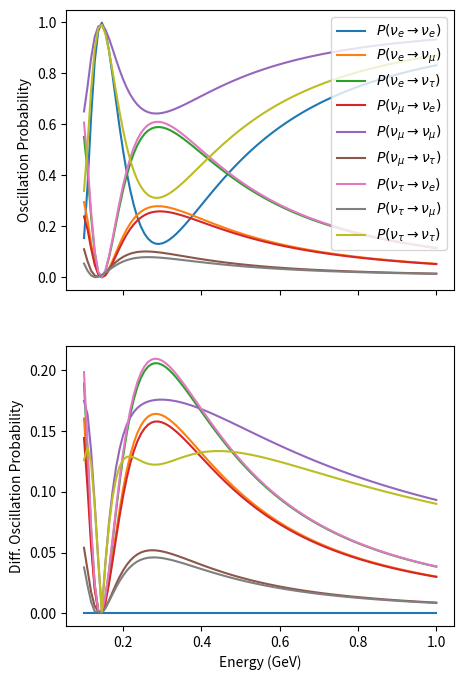
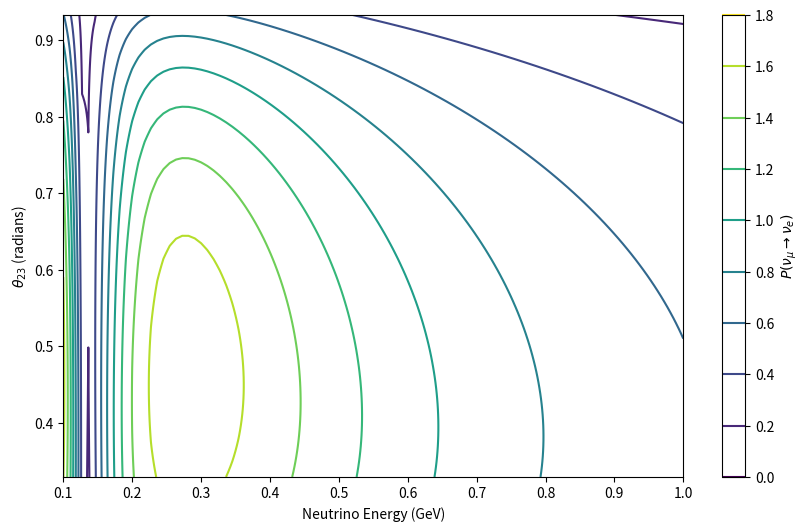

Recreate these plots in Python, in order.
import numpy as np
import matplotlib.pyplot as plt


class NuMixingMatrices:
    def __init__(self, theta_23, theta_13, theta_12, delta_cp):
        c23 = np.cos(theta_23)
        s23 = np.sin(theta_23)
        c13 = np.cos(theta_13)
        s13 = np.sin(theta_13)
        c12 = np.cos(theta_12)
        s12 = np.sin(theta_12)
        dcp = delta_cp

        R12 = self.R12(c12, s12)
        R23 = self.R23(c23, s23)
        R13d = self.R13d(c13, s13, dcp)

        d12_R12 = self.d12_R12(c12, s12)
        d23_R23 = self.d23_R23(c23, s23)
        d13_R13d = self.d13_R13d(c13, s13, dcp)
        dd_R13d = self.dd_R13d(c13, s13, dcp)

        self.U = R23 @ R13d @ R12
        self.ccU = np.asarray(np.asmatrix(self.U).H)
        self.cU = np.conjugate(self.U)
        self.d23_U = d23_R23 @ R13d @ R12
        self.d12_U = R23 @ R13d @ d12_R12
        self.d13_U = R23 @ d13_R13d @ R12
        self.dd_U = R23 @ dd_R13d @ R12

    def R12(self, c12, s12):
        return np.array([[c12, s12, 0], [-s12, c12, 0], [0, 0, 1]])

    def d12_R12(self, c12, s12):
        return np.array([[-s12, c12, 0], [-c12, -s12, 0], [0, 0, 0]])

    def R23(self, c23, s23):
        return np.array(
            [
                [1, 0, 0],
                [0, c23, s23],
                [0, -s23, c23],
            ]
        )

    def d23_R23(self, c23, s23):
        return np.array(
            [
                [0, 0, 0],
                [0, -s23, c23],
                [0, -c23, -s23],
            ]
        )

    def R13d(self, c13, s13, dcp):
        return np.array(
            [
                [c13, 0, s13 * np.exp(-dcp * 1j)],
                [0, 1, 0],
                [-s13 * np.exp(dcp * 1j), 0, c13],
            ]
        )

    def dd_R13d(self, c13, s13, dcp):
        return np.array(
            [
                [0, 0, -1j * s13 * np.exp(-dcp * 1j)],
                [0, 0, 0],
                [-1j * s13 * np.exp(dcp * 1j), 0, 0],
            ]
        )

    def d13_R13d(self, c13, s13, dcp):
        return np.array(
            [
                [-s13, 0, c13 * np.exp(-dcp * 1j)],
                [0, 0, 0],
                [-c13 * np.exp(dcp * 1j), 0, -s13],
            ]
        )

    def print_matrices(self):
        self._print_matrix("PMNS", self.U)
        self._print_matrix("PMNS Hermitian conjugate", self.ccU)
        self._print_matrix("PMNS element conjugate", self.cU)
        self._print_matrix("Derivative of PMNS w.r.t. theta_23", self.d23_U)
        self._print_matrix("Derivative of PMNS w.r.t. theta_12", self.d12_U)
        self._print_matrix("Derivative of PMNS w.r.t. theta_13", self.d13_U)
        self._print_matrix("Derivative of PMNS w.r.t. delta_cp", self.dd_U)

    def _print_matrix(self, name, matrix, decimals=2):
        print(f"Printing {name} matrix:")
        print(np.around(matrix, decimals=decimals))


class Probability(NuMixingMatrices):
    """docstring for Probability"""

    def __init__(self, theta_23, theta_13, theta_12, delta_cp, Delta_m221, Delta_m231):
        super(Probability, self).__init__(theta_23, theta_13, theta_12, delta_cp)

        self.M = np.diag([0, Delta_m221, Delta_m231])
        self.dm2 = [Delta_m221, Delta_m231, Delta_m231 - Delta_m221]

    def value(self, L, E):
        alpha_factor = 1.267 * L / E  # Conversion factor for oscillation phase
        P = {}  # Store all transition probabilities

        for alpha in range(3):  # Initial flavors: 0=e, 1=μ, 2=τ
            for beta in range(3):  # Final flavors
                sum_terms = np.zeros_like(alpha_factor, dtype=complex)
                for i in range(3):  # Sum over mass eigenstates
                    phase = np.exp(-1j * alpha_factor * self.dm2[i])
                    sum_terms += self.U[beta, i] * self.cU[alpha, i] * phase

                P[(alpha, beta)] = np.abs(sum_terms) ** 2  # Compute probability

        return P

    def dP_d23(self, L, E):
        alpha_factor = 1.267 * L / E  # Conversion factor for oscillation phase
        P = {}  # Store all transition probabilities

        for alpha in range(3):  # Initial flavors: 0=e, 1=μ, 2=τ
            for beta in range(3):  # Final flavors
                sum_terms = np.zeros_like(alpha_factor, dtype=complex)
                d_sum_terms = np.zeros_like(alpha_factor, dtype=complex)
                for i in range(3):  # Sum over mass eigenstates
                    phase = np.exp(-1j * alpha_factor * self.dm2[i])
                    sum_terms += self.U[beta, i] * self.cU[alpha, i] * phase
                    d_sum_terms += (
                        self.d23_U[beta, i] * self.cU[alpha, i] * phase
                        + self.U[beta, i] * np.conj(self.d23_U[alpha, i]) * phase
                    )

                P[(alpha, beta)] = (
                    2 * np.abs(sum_terms) * np.abs(d_sum_terms)
                )  # Compute probability

        return P

    def dP_ddcp(self, L, E):
        alpha_factor = 1.267 * L / E  # Conversion factor for oscillation phase
        P = {}  # Store all transition probabilities

        for alpha in range(3):  # Initial flavors: 0=e, 1=μ, 2=τ
            for beta in range(3):  # Final flavors
                sum_terms = np.zeros_like(alpha_factor, dtype=complex)
                d_sum_terms = np.zeros_like(alpha_factor, dtype=complex)
                for i in range(3):  # Sum over mass eigenstates
                    phase = np.exp(-1j * alpha_factor * self.dm2[i])
                    sum_terms += self.U[beta, i] * self.cU[alpha, i] * phase
                    d_sum_terms += (
                        self.dd_U[beta, i] * self.cU[alpha, i] * phase
                        + self.U[beta, i] * np.conj(self.dd_U[alpha, i]) * phase
                    )

                P[(alpha, beta)] = (
                    2 * np.abs(sum_terms) * np.abs(d_sum_terms)
                )  # Compute probability

        return P


if __name__ == "__main__":
    # Define the standard PMNS mixing angles (converted to radians)
    theta_12 = np.radians(33.44)
    theta_23 = np.radians(49.2)
    theta_13 = np.radians(8.57)
    delta_cp = np.radians(234)  # CP-violating phase

    # Define mass-squared differences (in eV²)
    Delta_m221 = 7.42e-5  # Solar mass-squared difference
    Delta_m231 = 2.514e-3  # Atmospheric mass-squared difference
    E = np.linspace(0.1, 1.0, 100)  # GeV
    L = np.array([295.0])  # km

    nu_mixing = Probability(
        theta_23, theta_13, theta_12, delta_cp, Delta_m221, Delta_m231
    )
    nu_mixing.print_matrices()

    P_all = nu_mixing.value(L, E)
    d23P_all = nu_mixing.dP_ddcp(L, E)

    # Define flavor labels
    flavors = {0: "e", 1: "μ", 2: "τ"}

    # Plot all oscillation probabilities
    fig, axs = plt.subplots(2, 1, figsize=(5, 8), sharex=True)

    for (alpha, beta), P in P_all.items():
        axs[0].plot(E, P, label=rf"$P(\nu_{flavors[alpha]} \to \nu_{flavors[beta]})$")
        axs[1].plot(
            E,
            d23P_all[(alpha, beta)],
            label=rf"$dP(\nu_{flavors[alpha]} \to \nu_{flavors[beta]})$",
        )
        # axs[2].plot(E, d23P_all[(alpha, beta)]/P, label=rf"$dP(\nu_{flavors[alpha]} \to \nu_{flavors[beta]})$")

    axs[1].set_xlabel("Energy (GeV)")
    axs[0].set_ylabel("Oscillation Probability")
    axs[1].set_ylabel("Diff. Oscillation Probability")
    # plt.title("Three-Flavor Neutrino Oscillation Probabilities in Vacuum")
    axs[0].legend()
    # plt.grid()
    plt.show()

    delta_cp_values = np.linspace(0, 2 * np.pi, 100)
    theta_23_values = np.linspace(np.radians(35), np.radians(75), 100)
    E_values = np.linspace(0.1, 1.0, 100)  # Energy range (GeV)

    P_matrix = np.zeros((len(delta_cp_values), len(E_values)))

    # for i, delta_cp in enumerate(delta_cp_values):
    for i, theta_23 in enumerate(theta_23_values):
        del nu_mixing
        nu_mixing = Probability(
            theta_23, theta_13, theta_12, delta_cp, Delta_m221, Delta_m231
        )
        for j, E in enumerate(E_values):
            # delP = nu_mixing.value(L, E)
            # delP = nu_mixing.dP_ddcp(L, E)
            delP = nu_mixing.dP_d23(L, E)
            P_matrix[i, j] = delP[1, 1] + delP[1, 0]

    # Create 2D density plot
    plt.figure(figsize=(10, 6))
    # plt.imshow(P_matrix, aspect='auto', origin='lower', extent=[E_values.min(), E_values.max(), np.sin(theta_23_values.min())**2, np.sin(theta_23_values.max())**2], cmap='viridis')
    (
        X,
        Y,
    ) = np.meshgrid(E_values, np.sin(theta_23_values) ** 2)
    plt.contour(
        X,
        Y,
        P_matrix,
        aspect="auto",
        origin="lower",
        extent=[
            E_values.min(),
            E_values.max(),
            np.sin(theta_23_values.min()) ** 2,
            np.sin(theta_23_values.max()) ** 2,
        ],
        cmap="viridis",
    )

    # Labels and colorbar
    plt.colorbar(label=r"$P(\nu_\mu \to \nu_e)$")
    plt.xlabel("Neutrino Energy (GeV)")
    # plt.ylabel(r"CP Phase $\delta_{CP}$ (radians)")
    plt.ylabel(r"$\theta_{23}$ (radians)")
    # plt.title(r"Oscillation Probability $P(\nu_\mu \to \nu_e)$ vs. Energy and $\delta_{CP}$")

    # Adjust y-ticks to show π fractions
    # plt.yticks([0, np.pi/2, np.pi, 3*np.pi/2, 2*np.pi],
    # [r"$0$", r"$\pi/2$", r"$\pi$", r"$3\pi/2$", r"$2\pi$"])

    plt.show()
